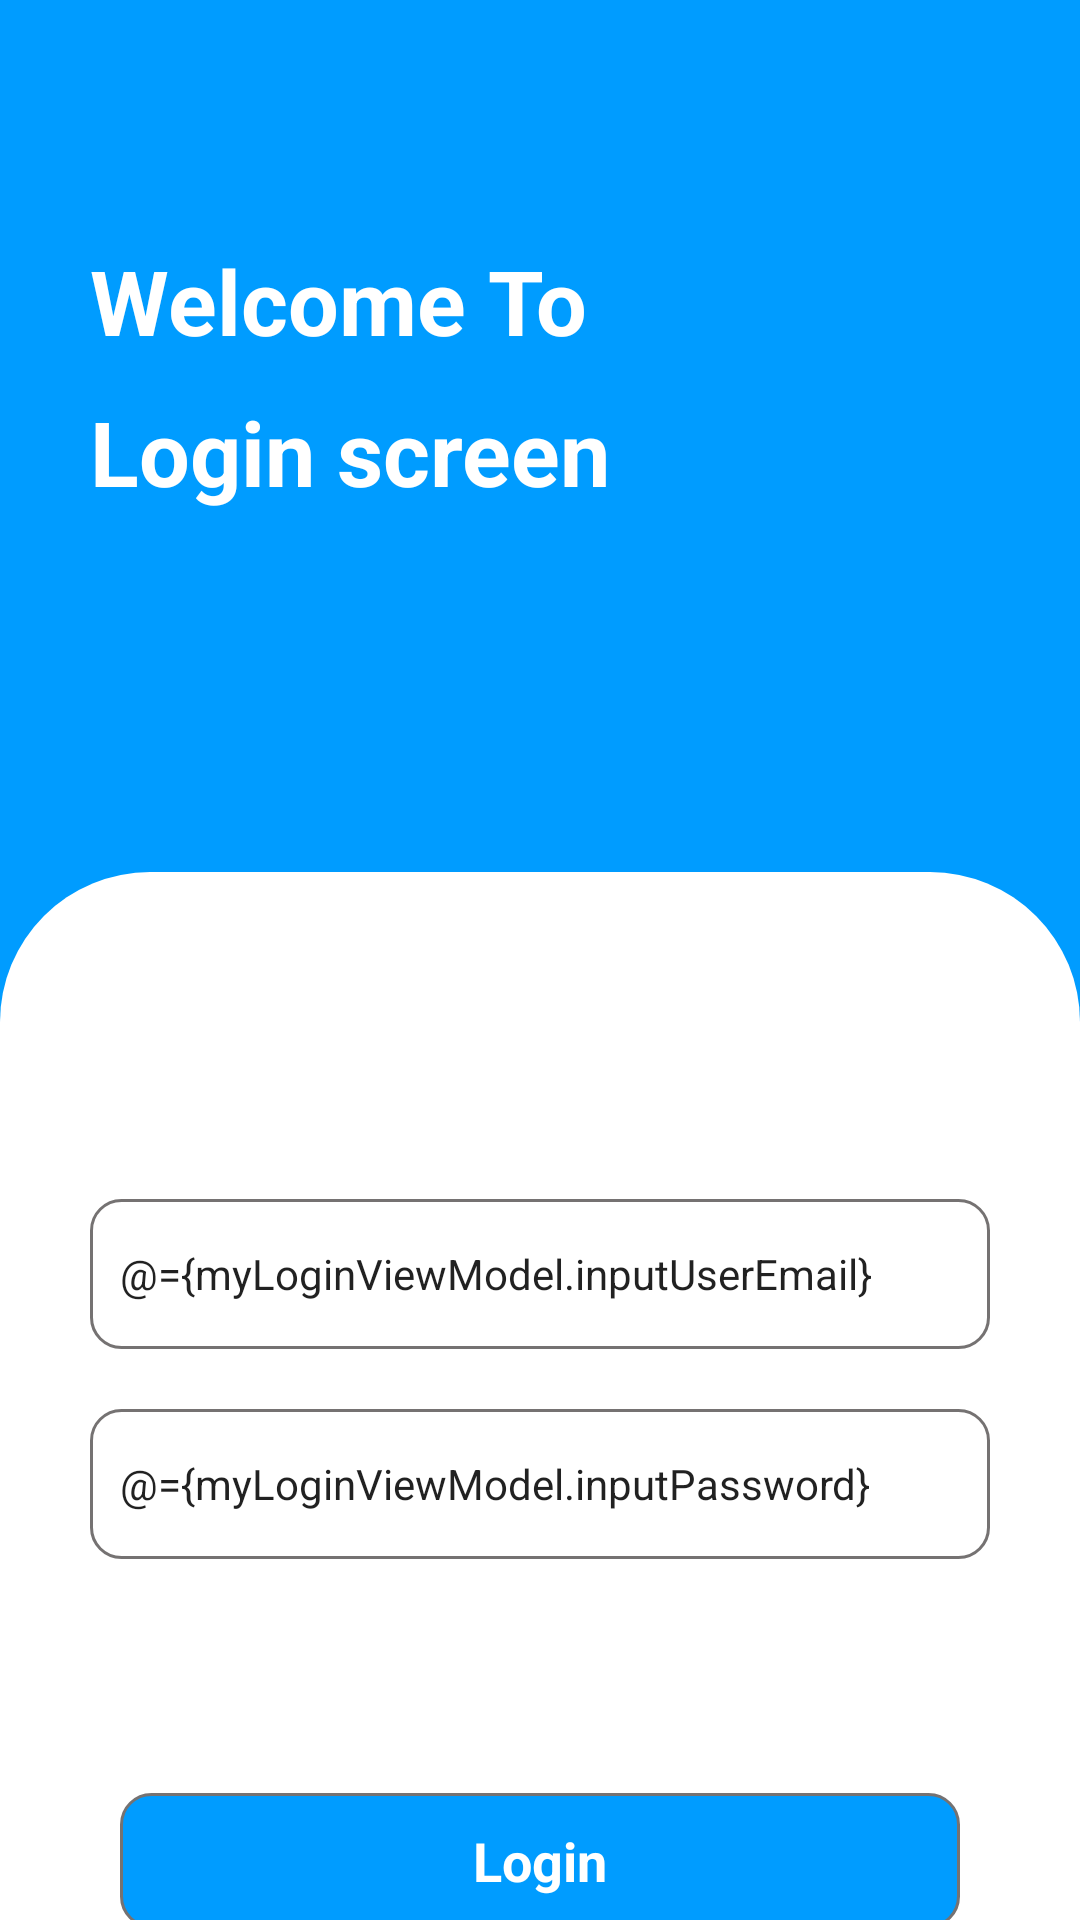

This screen was rendered from an Android layout file. Write that file and the resources it references.
<!-- AndroidManifest.xml: application theme AppTheme -->
<!-- res/layout/fragment_login.xml -->
<?xml version="1.0" encoding="utf-8"?>
<layout xmlns:android="http://schemas.android.com/apk/res/android"
    xmlns:app="http://schemas.android.com/apk/res-auto"
    xmlns:tools="http://schemas.android.com/tools"
    tools:context="com.example.mydatabaseapp.login.LoginFragment">

    <data>

        <variable
            name="myLoginViewModel"
            type="com.example.mydatabaseapp.login.LoginViewModel" />
    </data>

    <LinearLayout
        android:layout_width="match_parent"
        android:layout_height="match_parent"
        android:background="@color/bg_color"
        android:orientation="vertical">

        <androidx.appcompat.widget.AppCompatTextView
            android:id="@+id/textView"
            android:layout_width="wrap_content"
            android:layout_height="wrap_content"
            android:layout_marginStart="30dp"
            android:layout_marginTop="80dp"
            android:layout_marginEnd="80dp"
            android:textColor="@android:color/white"
            android:text="@string/welcome_to"
            android:textSize="30sp"
            android:textStyle="bold" />

        <androidx.appcompat.widget.AppCompatTextView
            android:layout_width="wrap_content"
            android:layout_height="wrap_content"
            android:layout_marginStart="30dp"
            android:layout_marginTop="10dp"
            android:layout_marginEnd="80dp"
            android:text="@string/login_screen"
            android:textSize="30sp"
            android:textColor="@android:color/white"
            android:textStyle="bold" />

        <LinearLayout
            android:layout_width="match_parent"
            android:layout_height="500dp"
            android:layout_marginTop="120dp"
            android:background="@drawable/bg"
            android:gravity="center_vertical"
            android:orientation="vertical">

            <androidx.appcompat.widget.AppCompatTextView
                android:id="@+id/userNameTextView"
                android:layout_width="match_parent"
                android:layout_height="45dp"
                android:layout_marginStart="30dp"
                android:layout_marginTop="50dp"
                android:layout_marginEnd="30dp"
                android:text="@string/EmailText"
                android:textAlignment="viewStart"
                android:textSize="16sp"
                android:textStyle="bold"
                android:visibility="gone" />

            <androidx.appcompat.widget.AppCompatEditText
                android:id="@+id/userNameTextField"
                android:layout_width="match_parent"
                android:layout_height="50dp"
                android:layout_marginStart="30dp"
                android:layout_marginEnd="30dp"
                android:background="@drawable/border"
                android:ems="10"
                android:hint="@string/UserMailId"
                android:importantForAutofill="no"
                android:inputType="textPersonName"
                android:paddingStart="10dp"
                android:singleLine="true"
                android:text="@={myLoginViewModel.inputUserEmail}"
                android:textSize="14sp" />

            <androidx.appcompat.widget.AppCompatTextView
                android:id="@+id/passwordTextView"
                android:layout_width="match_parent"
                android:layout_height="45dp"
                android:layout_marginStart="30dp"
                android:layout_marginTop="20dp"
                android:layout_marginEnd="30dp"
                android:text="@string/PasswordText"
                android:textAlignment="viewStart"
                android:textSize="16sp"
                android:textStyle="bold"
                android:visibility="gone" />

            <androidx.appcompat.widget.AppCompatEditText
                android:id="@+id/passwordTextField"
                android:layout_width="match_parent"
                android:layout_height="50dp"
                android:layout_marginStart="30dp"
                android:layout_marginTop="20dp"
                android:layout_marginEnd="30dp"
                android:background="@drawable/border"
                android:ems="10"
                android:hint="@string/PasswordTextFiels"
                android:importantForAutofill="no"
                android:inputType="textPersonName"
                android:paddingStart="10dp"
                android:text="@={myLoginViewModel.inputPassword}"
                android:textSize="14sp" />

            <androidx.appcompat.widget.AppCompatTextView
                android:id="@+id/submitButton"
                android:layout_width="match_parent"
                android:layout_height="45dp"
                android:layout_gravity="center"
                android:layout_marginHorizontal="40dp"
                android:layout_marginTop="78dp"
                android:background="@drawable/button_bg"
                android:gravity="center"
                android:textColor="@android:color/white"
                android:onClick="@{()->myLoginViewModel.loginButton()}"
                android:text="@string/Login_button"
                android:textSize="18dp"
                android:textStyle="bold" />

            <LinearLayout
                android:layout_width="match_parent"
                android:layout_height="wrap_content"
                android:layout_marginTop="20dp"
                android:gravity="center"
                android:orientation="horizontal"
                app:layout_constraintEnd_toEndOf="parent"
                app:layout_constraintHorizontal_bias="0.498"
                app:layout_constraintStart_toStartOf="parent"
                app:layout_constraintTop_toBottomOf="@+id/submitButton">

                <androidx.appcompat.widget.AppCompatTextView
                    android:layout_width="wrap_content"
                    android:layout_height="wrap_content"
                    android:text="@string/don_t_have_an_account"
                    android:textColor="@color/text_color"
                    android:textStyle="bold" />

                <androidx.appcompat.widget.AppCompatTextView
                    android:id="@+id/SignUpButton"
                    android:layout_width="wrap_content"
                    android:layout_height="wrap_content"
                    android:layout_marginStart="10dp"
                    android:onClick="@{()->myLoginViewModel.signUP()}"
                    android:text="@string/signupText"
                    android:textColor="@color/bg_color"
                    android:textStyle="bold" />

            </LinearLayout>
        </LinearLayout>
    </LinearLayout>
</layout>
<!-- resources referenced by this layout -->
<resources>
  <color name="bg_color">#009CFF</color>
  <color name="text_color">#C4C8D5</color>
  <!-- drawable bg (drawable) -->
  <shape
      xmlns:android="http://schemas.android.com/apk/res/android"
      android:shape="rectangle">
      <solid
          android:color="@android:color/white"/>
  
      <corners
          android:topLeftRadius="50dp"
          android:topRightRadius="50dp"/>
  
  </shape>
  <!-- drawable border (drawable) -->
  <shape
      xmlns:android="http://schemas.android.com/apk/res/android"
      android:shape="rectangle">
      <solid
          android:color="@android:color/transparent"/>
  
      <corners
          android:radius="10dp" />
      <stroke
          android:color="#757272"
          android:width="1dp"/>
  </shape>
  <!-- drawable button_bg (drawable) -->
  <shape
      xmlns:android="http://schemas.android.com/apk/res/android"
      android:shape="rectangle">
      <solid
          android:color="@color/bg_color"/>
  
      <corners
          android:radius="10dp" />
      <stroke
          android:color="#757272"
          android:width="1dp"/>
  </shape>
  <string name="EmailText">Email :</string>
  <string name="Login_button">Login</string>
  <string name="PasswordText">Password:</string>
  <string name="PasswordTextFiels">Enter Password</string>
  <string name="UserMailId">Enter Email</string>
  <string name="don_t_have_an_account">Don\'t have an account?</string>
  <string name="login_screen">Login screen</string>
  <string name="signupText">Sign Up!</string>
  <string name="welcome_to">Welcome To</string>
  <style name="AppTheme" parent="Theme.AppCompat.Light.NoActionBar">
          
          <item name="colorPrimary">@color/colorPrimary</item>
          <item name="colorPrimaryDark">@color/colorPrimaryDark</item>
          <item name="colorAccent">@color/colorAccent</item>
      </style>
  <color name="colorPrimary">#6200EE</color>
  <color name="colorPrimaryDark">#3700B3</color>
  <color name="colorAccent">#03DAC5</color>
</resources>
